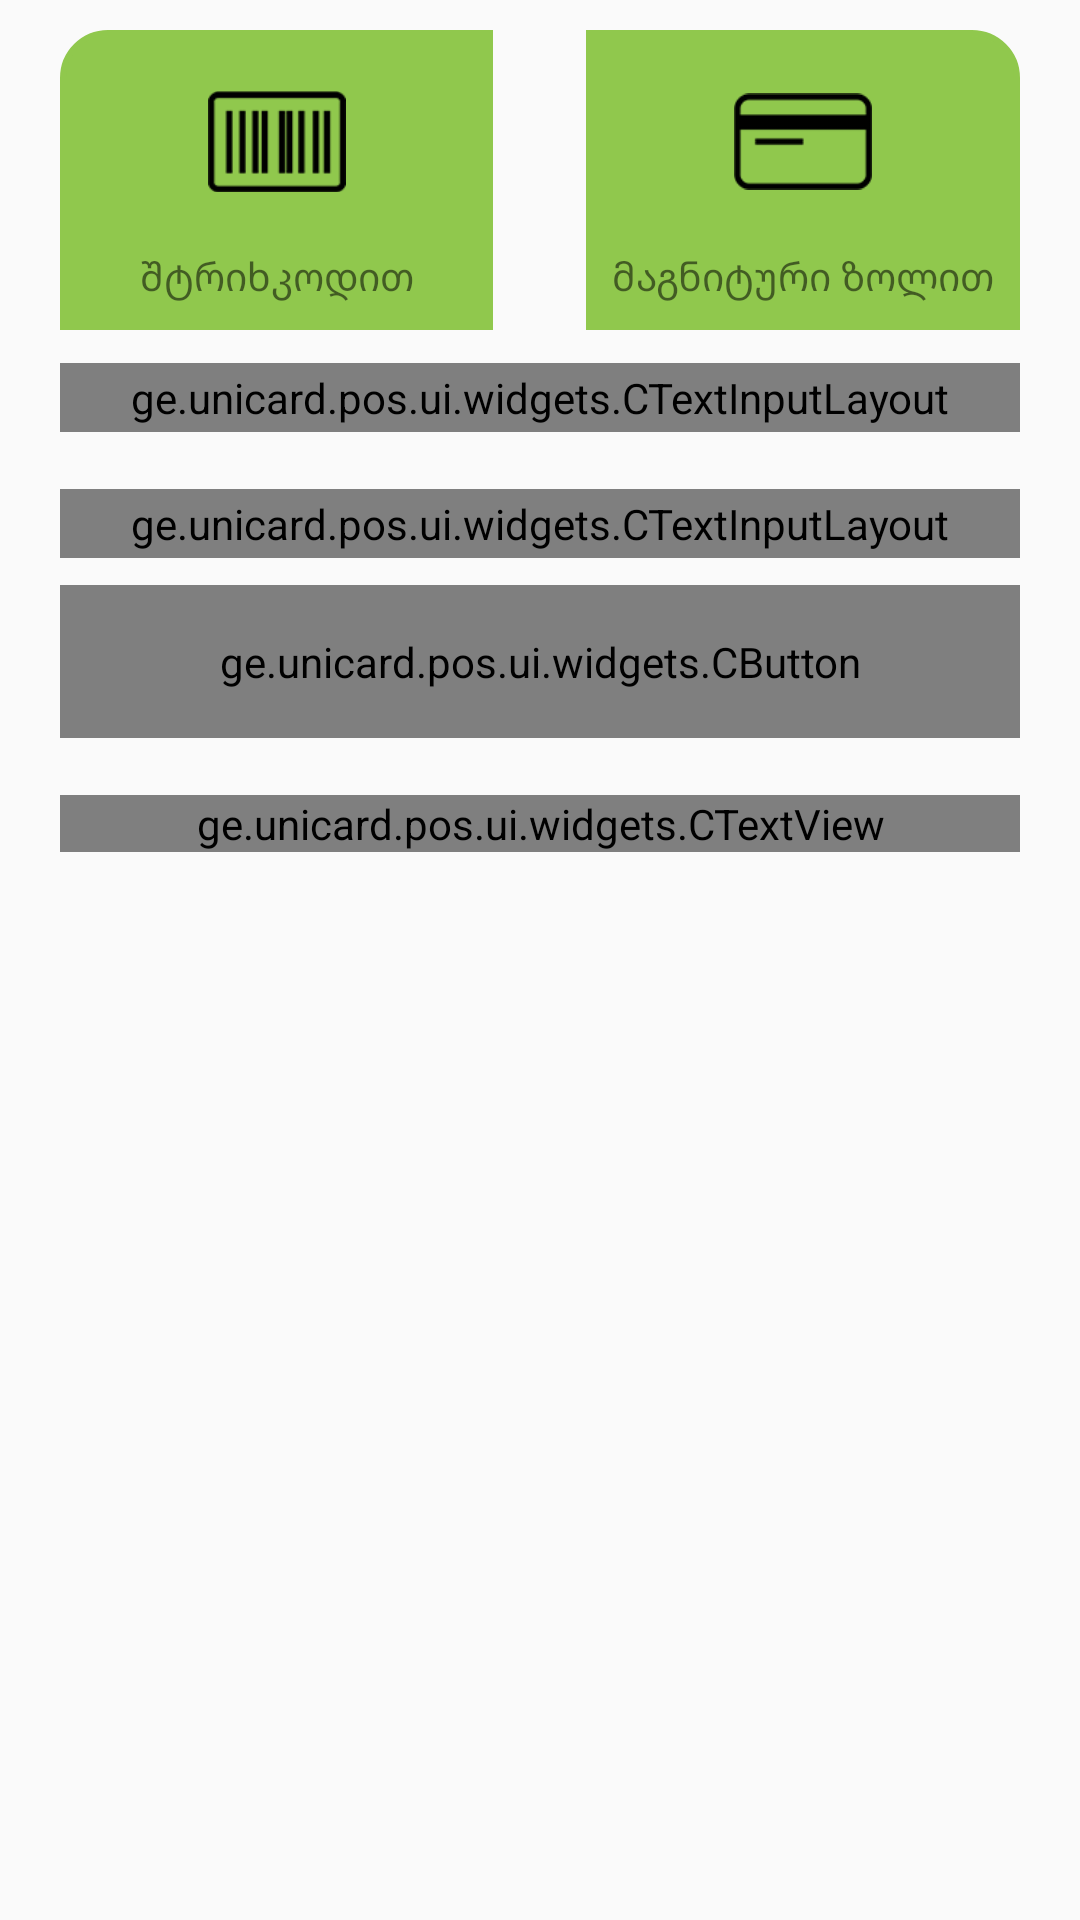

This screen was rendered from an Android layout file. Write that file and the resources it references.
<!-- AndroidManifest.xml: application theme AppTheme -->
<!-- res/layout/card_fragment.xml -->
<?xml version="1.0" encoding="utf-8"?>
 <LinearLayout xmlns:android="http://schemas.android.com/apk/res/android"
     xmlns:app="http://schemas.android.com/apk/res-auto"
     xmlns:tools="http://schemas.android.com/tools"
    style="@style/Container"
    android:layout_width="match_parent"
    android:layout_height="match_parent"
    android:orientation="vertical">

    <include layout="@layout/dummy_focusable_view" />

    <LinearLayout
        android:layout_width="match_parent"
        android:layout_height="wrap_content"
        android:orientation="horizontal">


        <android.support.constraint.ConstraintLayout
            android:layout_width="0dp"
            android:minHeight="100dp"
            android:layout_weight="1"
            android:background="@drawable/circle_left"

            android:id="@+id/scan_qr_btn"
            android:layout_height="100dp">

            <TextView
                android:id="@+id/textView2"
                android:layout_width="wrap_content"
                android:layout_height="wrap_content"
                android:layout_marginBottom="8dp"
                android:layout_marginEnd="8dp"
                android:layout_marginStart="8dp"
                android:text="შტრიხკოდით"
                android:textSize="13dp"
                android:fontFamily="@font/bpg_dejavu_sans_caps"

                app:layout_constraintBottom_toBottomOf="parent"
                app:layout_constraintEnd_toEndOf="parent"
                app:layout_constraintStart_toStartOf="parent" />

            <ImageView
                android:id="@+id/imageView"
                android:layout_width="46dp"
                android:layout_height="35dp"
                android:layout_marginBottom="8dp"
                android:layout_marginEnd="8dp"

                android:layout_marginStart="8dp"
                android:layout_marginTop="8dp"
                app:layout_constraintBottom_toTopOf="@+id/textView2"
                app:layout_constraintEnd_toEndOf="parent"
                app:layout_constraintStart_toStartOf="parent"
                app:layout_constraintTop_toTopOf="parent"
                app:srcCompat="@drawable/withqr" />
        </android.support.constraint.ConstraintLayout>





        <Space
            android:layout_width="31dp"
            android:layout_height="match_parent" />

        <android.support.constraint.ConstraintLayout
            android:layout_width="0dp"
            android:minHeight="100dp"
            android:background="@drawable/circle_right"
            android:layout_weight="1"
            android:id="@+id/scan_card_btn"
            android:layout_height="100dp">
            <TextView
                android:id="@+id/textView3"
                android:layout_width="wrap_content"
                android:layout_height="wrap_content"
                android:layout_marginBottom="8dp"
                android:layout_marginEnd="8dp"
                android:layout_marginStart="8dp"
                android:fontFamily="@font/bpg_dejavu_sans_caps"
                android:text="მაგნიტური ზოლით"
                android:textSize="13dp"
                app:layout_constraintBottom_toBottomOf="parent"
                app:layout_constraintEnd_toEndOf="parent"
                app:layout_constraintStart_toStartOf="parent" />

            <ImageView
                android:id="@+id/imageView2"
                android:layout_width="46dp"

                android:layout_height="35dp"
                android:layout_marginBottom="8dp"
                android:layout_marginEnd="8dp"
                android:layout_marginStart="8dp"
                android:layout_marginTop="8dp"
                app:layout_constraintBottom_toTopOf="@+id/textView3"
                app:layout_constraintEnd_toEndOf="parent"
                app:layout_constraintStart_toStartOf="parent"
                app:layout_constraintTop_toTopOf="parent"
                app:srcCompat="@drawable/withcard" />
        </android.support.constraint.ConstraintLayout>


    </LinearLayout>

    <ge.unicard.pos.ui.widgets.CTextInputLayout
        android:id="@+id/card_input_layout"
        style="@style/BonusAccumulationOrMakePayment.InputLayout"
        android:layout_width="match_parent"
        android:layout_height="wrap_content"
        android:layout_marginTop="11dp">

        <ge.unicard.pos.ui.widgets.CTextInputEditText
            android:id="@+id/card_input"
            style="@style/BonusAccumulationOrMakePayment.Input.Card"
            android:layout_width="match_parent"
            android:layout_height="wrap_content"
            android:hint="@string/card" />

    </ge.unicard.pos.ui.widgets.CTextInputLayout>

    <ge.unicard.pos.ui.widgets.CTextInputLayout
        android:id="@+id/amount_input_layout"
        style="@style/BonusAccumulationOrMakePayment.InputLayout"
        android:layout_width="match_parent"
        android:layout_height="wrap_content"
        android:layout_marginTop="19dp">

        <ge.unicard.pos.ui.widgets.CTextInputEditText
            android:id="@+id/amount_input"
            style="@style/BonusAccumulationOrMakePayment.Input.Amount"
            android:layout_width="match_parent"
            android:layout_height="wrap_content"
            android:inputType="numberDecimal"
            android:hint="@string/amount" />

    </ge.unicard.pos.ui.widgets.CTextInputLayout>

    <ge.unicard.pos.ui.widgets.CButton
        android:id="@+id/submit_btn"
        style="@style/BonusAccumulationOrMakePayment.SubmitButton"
        android:layout_width="match_parent"
        android:layout_height="wrap_content"
        android:layout_marginTop="9dp"
        android:textAllCaps="true"
        android:enabled="false"
        tools:text="@string/paying_submit" />

    <ge.unicard.pos.ui.widgets.CButton
        android:id="@+id/printer_again_btn"
        style="@style/BonusAccumulationOrMakePayment.SubmitButton"
        android:layout_marginTop="19dp"
        android:textAllCaps="true"
        android:enabled="false"
        android:layout_width="match_parent"
        android:layout_height="wrap_content"
        android:visibility="gone"
        android:text="ხელახლა ბეჭდვა"/>

    <ge.unicard.pos.ui.widgets.CTextView
        android:id="@+id/status_view"
        style="@style/BonusAccumulationOrMakePayment.Status"
        android:layout_width="match_parent"
        android:layout_height="wrap_content"
        android:layout_marginTop="19dp"
        tools:text="ინფორმაცია" />

</LinearLayout>
<!-- res/layout/dummy_focusable_view.xml (included above) -->
<?xml version="1.0" encoding="utf-8"?>
<LinearLayout xmlns:android="http://schemas.android.com/apk/res/android"
    android:layout_width="0px"
    android:layout_height="0px"
    android:focusable="true"
    android:focusableInTouchMode="true" />
<!-- resources referenced by this layout -->
<resources>
  <!-- drawable circle_left (drawable) -->
  <?xml version="1.0" encoding="UTF-8"?>
  <shape xmlns:android="http://schemas.android.com/apk/res/android">
      <solid android:color="@color/green"/>
  
      <stroke android:width="2dp"
          android:color="@color/green" />
  
      <padding android:left="1dp"
          android:top="1dp"
          android:right="1dp"
          android:bottom="1dp" />
  
      <corners
          android:topLeftRadius="15dp"
           />
  </shape>
  <!-- drawable circle_right (drawable) -->
  <?xml version="1.0" encoding="UTF-8"?>
  <shape xmlns:android="http://schemas.android.com/apk/res/android">
      <solid android:color="@color/green"/>
  
      <stroke android:width="2dp"
          android:color="@color/green" />
  
      <padding android:left="1dp"
          android:top="1dp"
          android:right="1dp"
          android:bottom="1dp" />
  
      <corners
          android:topRightRadius="15dp"
          />
  </shape>
  <!-- drawable withcard: png bitmap (drawable, 1664 bytes) -->
  <!-- drawable withqr: png bitmap (drawable, 1740 bytes) -->
  <string name="amount">თანხა</string>
  <string name="card"> ბარათი</string>
  <string name="paying_submit">გადახდა</string>
  <style name="BonusAccumulationOrMakePayment.Input.Amount">
          <item name="android:inputType">numberDecimal</item>
      </style>
  <style name="BonusAccumulationOrMakePayment.Input.Card">
          <item name="android:inputType">number</item>
          <item name="android:enabled">false</item>
      </style>
  <style name="BonusAccumulationOrMakePayment.InputLayout">
          <item name="android:background">@drawable/input_corner_top_right</item>
          <item name="android:padding">2dp</item>
          <item name="hintTextAppearance">@style/BonusAccumulationOrMakePayment.InputLayoutHint</item>
      </style>
  <style name="BonusAccumulationOrMakePayment.Status" parent="AppTheme.Widget.TextView.15">
          <item name="android:gravity">start</item>
          <item name="android:fontFamily">@font/helvetica_neue_bold</item>
          <item name="android:textColor">@color/_333333</item>
      </style>
  <style name="BonusAccumulationOrMakePayment.SubmitButton" parent="AppTheme.Widget.Button.White.19">
          <item name="android:background">?pageColor</item>
          <item name="android:gravity">center</item>
          <item name="android:padding">16dp</item>
      </style>
  <style name="Container">
          <item name="android:paddingBottom">10dp</item>
          <item name="android:paddingEnd">20dp</item>
          <item name="android:paddingStart">20dp</item>
          <item name="android:paddingTop">10dp</item>
      </style>
  <style name="AppTheme" parent="Theme.AppCompat.Light.NoActionBar">
          
      </style>
  <color name="green">#90c84d</color>
  <!-- drawable input_corner_top_right (drawable) -->
  <?xml version="1.0" encoding="utf-8"?>
  <shape xmlns:android="http://schemas.android.com/apk/res/android"
      android:shape="rectangle">
      <corners
          android:bottomLeftRadius="0dp"
          android:bottomRightRadius="0dp"
          android:topLeftRadius="0dp"
          android:topRightRadius="9dp" />
      <stroke
          android:width="0.5dp"
          android:color="@color/_000000" />
  </shape>
  <style name="BonusAccumulationOrMakePayment.InputLayoutHint" parent="@android:style/TextAppearance">
          <item name="android:textSize">11sp</item>
          <item name="android:textColor">@color/_333333</item>
          <item name="android:fontFamily">@font/bpg_dejavu_sans_caps</item>
      </style>
  <style name="AppTheme.Widget.TextView.15">
          <item name="android:textSize">15sp</item>
      </style>
  <color name="_333333">#333333</color>
  <style name="AppTheme.Widget.Button.White.19">
          <item name="android:textSize">19sp</item>
      </style>
  <color name="_000000">#000000</color>
</resources>
